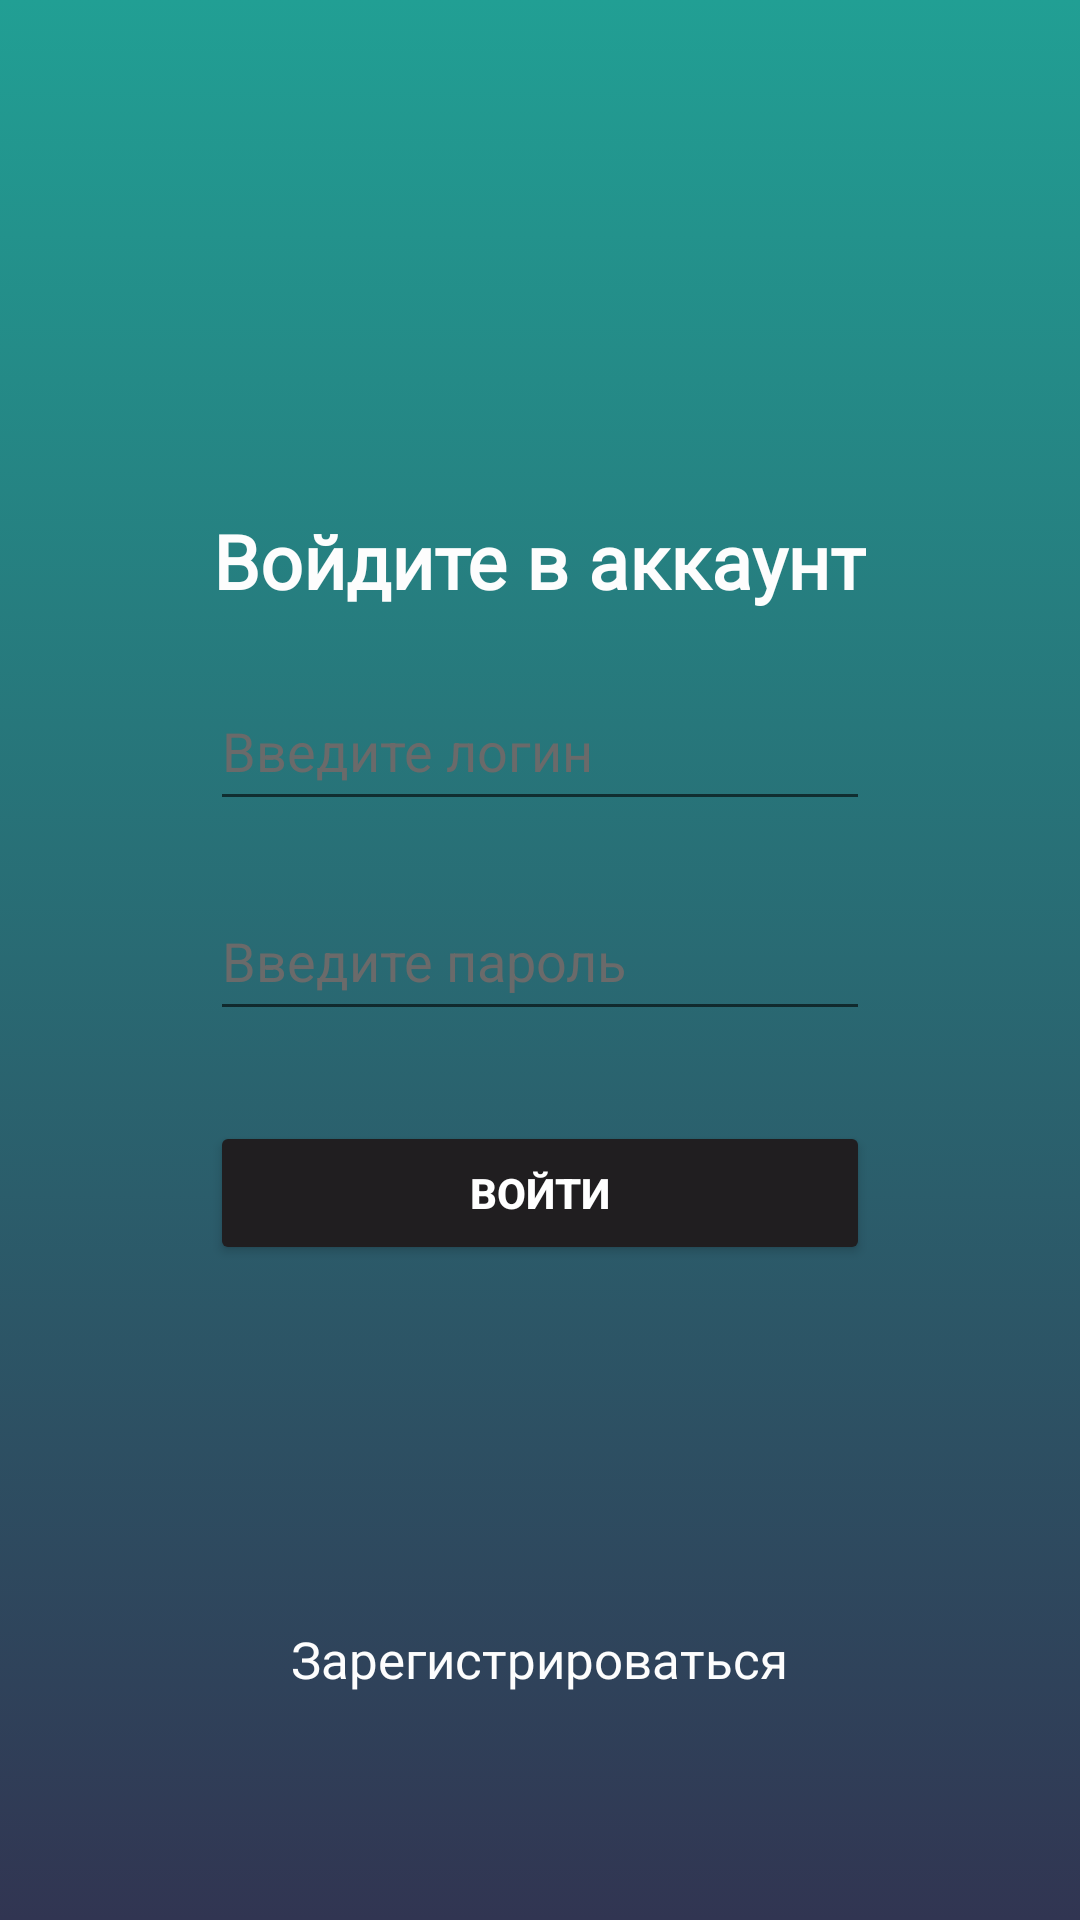

Produce the Android XML layout that renders to this screen, including the resource entries it uses.
<!-- AndroidManifest.xml: application theme Theme.Shop2 -->
<!-- res/layout/activity_auth.xml -->
<?xml version="1.0" encoding="utf-8"?>
<LinearLayout xmlns:android="http://schemas.android.com/apk/res/android"
    xmlns:app="http://schemas.android.com/apk/res-auto"
    xmlns:tools="http://schemas.android.com/tools"
    android:layout_width="match_parent"
    android:layout_height="match_parent"
    android:orientation="vertical"
    android:background="@drawable/gradient_background3"
    tools:context=".AuthActivity">

    <TextView
        android:layout_width="wrap_content"
        android:layout_height="wrap_content"
        android:fontFamily="@font/inter_bold"
        android:textColor="#fdfdfd"
        android:layout_gravity="center"
        android:layout_marginTop="170dp"
        android:textSize="25sp"
        android:textStyle="bold"
        android:text="Войдите в аккаунт" />

    <EditText
        android:id="@+id/user_login_auth"
        android:layout_width="220dp"
        android:layout_height="50dp"
        android:ems="10"
        android:inputType="text"
        android:textColorHint="#6a6a6a"
        android:layout_marginTop="20dp"
        android:layout_gravity="center"
        android:textColor="#fdfdfd"
        android:hint="Введите логин" />

    <EditText
        android:id="@+id/user_pass_auth"
        android:layout_width="220dp"
        android:layout_height="50dp"
        android:ems="10"
        android:inputType="textPassword"
        android:textColorHint="#6a6a6a"
        android:layout_marginTop="20dp"
        android:layout_gravity="center"
        android:textColor="#fdfdfd"
        android:hint="Введите пароль" />

    <Button
        android:id="@+id/button_auth"
        android:layout_width="220dp"
        android:layout_height="wrap_content"
        android:text="Войти"
        android:textStyle="bold"
        android:textColor="#fff"
        android:layout_gravity="center"
        android:backgroundTint="#201E20"
        android:layout_marginTop="30dp"/>

    <TextView
        android:id="@+id/link_to_reg"
        android:layout_width="wrap_content"
        android:layout_height="wrap_content"
        android:layout_gravity="center"
        android:layout_marginTop="120dp"
        android:fontFamily="@font/inter"
        android:text="Зарегистрироваться"
        android:textColor="#fdfdfd"
        android:textSize="17sp" />

</LinearLayout>
<!-- resources referenced by this layout -->
<resources>
  <!-- drawable gradient_background3 (drawable) -->
  <?xml version="1.0" encoding="utf-8" ?>
  <selector xmlns:android="http://schemas.android.com/apk/res/android">
  
      <item>
          <shape>
  
              <gradient
                  android:angle="90"
                  android:startColor="#313552"
                  android:endColor="#219F94"
                  android:type="linear"/>
  
          </shape>
  
      </item>
  
  
  
  
  </selector>
  <style name="Theme.Shop2" parent="Base.Theme.Shop2" />
  <style name="Base.Theme.Shop2" parent="Theme.AppCompat.Light.NoActionBar">
          
          
      </style>
</resources>
